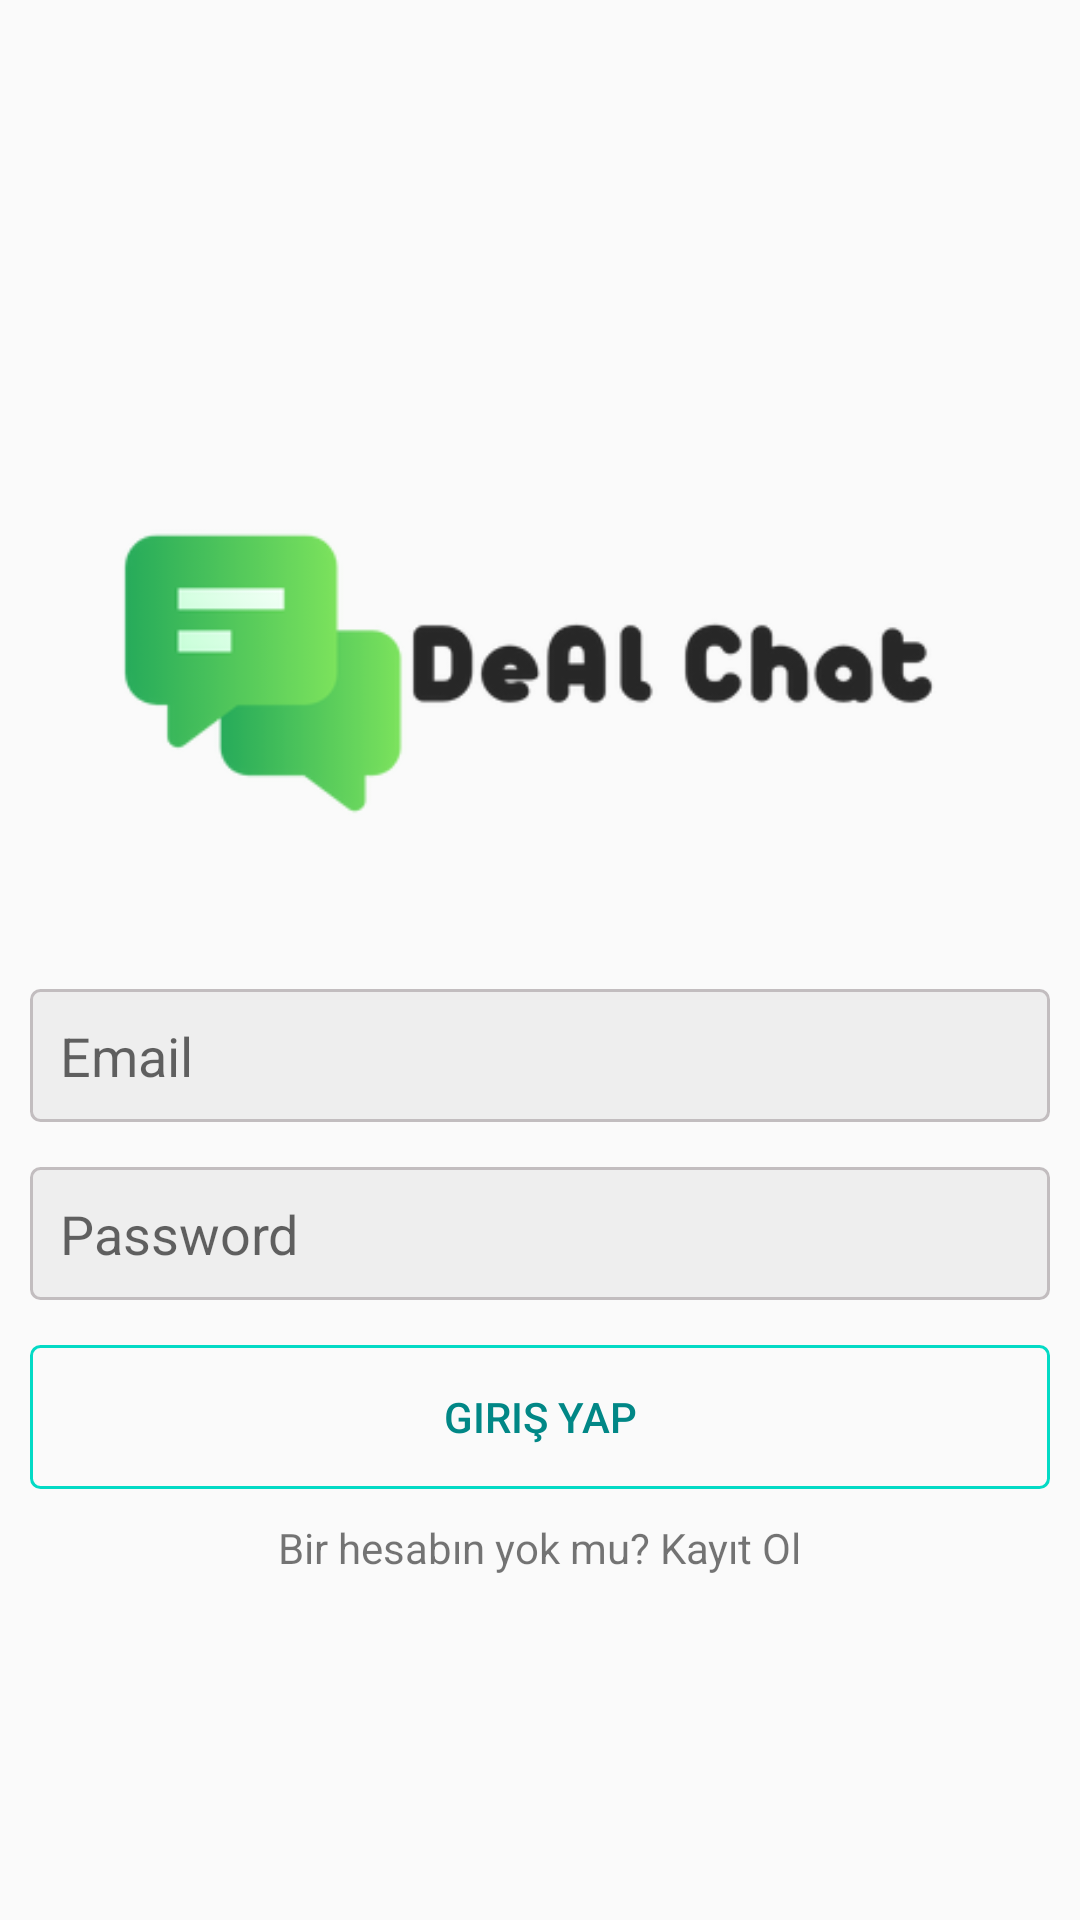

Produce the Android XML layout that renders to this screen, including the resource entries it uses.
<!-- AndroidManifest.xml: application theme Theme.DealChat -->
<!-- res/layout/activity_login.xml -->
<?xml version="1.0" encoding="utf-8"?>
<LinearLayout xmlns:android="http://schemas.android.com/apk/res/android"
    xmlns:app="http://schemas.android.com/apk/res-auto"
    xmlns:tools="http://schemas.android.com/tools"
    android:layout_width="match_parent"
    android:layout_height="match_parent"
    android:orientation="vertical"
    android:gravity="center"
    android:padding="10dp"
    tools:context=".RegisterActivity">

    <ImageView
        android:layout_width="400dp"
        android:layout_height="200dp"
        android:src="@drawable/logo3"/>

    <EditText
        android:layout_width="match_parent"
        android:layout_height="wrap_content"
        android:background="@drawable/edittext_background"
        android:hint="Email"
        android:layout_marginTop="15dp"
        android:id="@+id/email"
        android:inputType="textEmailAddress"
        android:padding="10dp"/>

    <EditText
        android:layout_width="match_parent"
        android:layout_height="wrap_content"
        android:background="@drawable/edittext_background"
        android:hint="Password"
        android:layout_marginTop="15dp"
        android:id="@+id/password"
        android:inputType="textPassword"
        android:padding="10dp"/>
    <Button
        android:layout_width="match_parent"
        android:layout_height="wrap_content"
        android:id="@+id/login"
        android:text="Giriş Yap"
        android:textColor="@color/teal_700"
        android:background="@drawable/button_background"
        android:layout_marginTop="15dp"/>
    <TextView
        android:layout_width="wrap_content"
        android:layout_height="wrap_content"
        android:text="Bir hesabın yok mu? Kayıt Ol"
        android:id="@+id/txt_signup"
        android:layout_marginTop="10dp"/>


</LinearLayout>
<!-- resources referenced by this layout -->
<resources>
  <color name="teal_700">#FF018786</color>
  <!-- drawable button_background (drawable) -->
  <?xml version="1.0" encoding="utf-8"?>
  <shape xmlns:android="http://schemas.android.com/apk/res/android">
  
      <corners android:radius="3dp"/>
      <stroke android:color="@color/teal_200"
          android:width="1dp"/>
  
  </shape>
  <!-- drawable edittext_background (drawable) -->
  <?xml version="1.0" encoding="utf-8"?>
  <shape xmlns:android="http://schemas.android.com/apk/res/android">
  
      <corners android:radius="3dp"/>
      <solid android:color="#eee"/>
      <stroke android:color="@color/colorAccent"
          android:width="1dp"/>
  
  </shape>
  <!-- drawable logo3: png bitmap (drawable, 19664 bytes) -->
  <style name="Theme.DealChat" parent="Base.Theme.DealChat" />
  <color name="teal_200">#FF03DAC5</color>
  <color name="colorAccent">#c2bdbf</color>
  <style name="Base.Theme.DealChat" parent="Theme.AppCompat.Light.NoActionBar">
  
          <item name="colorPrimary">@color/colorPrimary</item>
          <item name="colorPrimaryDark">@color/colorPrimaryDark</item>
          <item name="colorAccent">@color/colorAccent</item>
      </style>
  <color name="colorPrimary">#455cde</color>
  <color name="colorPrimaryDark">#403d3d</color>
</resources>
